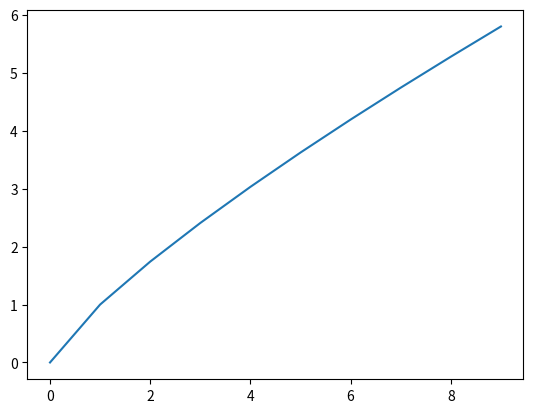

Reproduce this figure in Python.

# importing library
import numpy as np
import matplotlib.pyplot as plt

graph_data = []

for i in range(10):
    j = i ** 0.8
    graph_data.append(np.array([i, j]))
graph_array = np.stack(graph_data, axis=0).T
(x, y) = tuple(np.split(graph_array, 2, axis=0))
print(x)
print(y)
plt.plot(x[0], y[0])
plt.show()